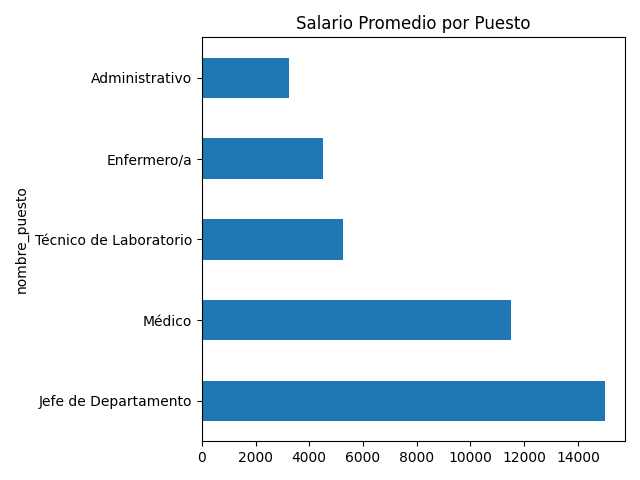

The table this chart was drawn from, first rows:
nombre_puesto, salario_promedio
Jefe de Departamento, 15000
Médico, 11500
Técnico de Laboratorio, 5250
Enfermero/a, 4500
Administrativo, 3250
